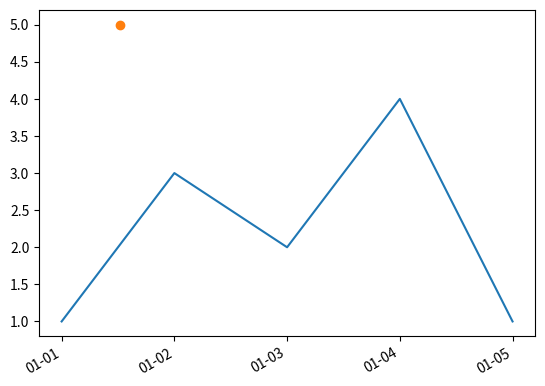

This chart was generated by the following Python code:
import numpy as np
import pandas as pd
import matplotlib.pyplot as plt
import matplotlib.dates as mdates
import datetime as dt




def main():

    # X軸データ
    x = [dt.datetime(2010, 1, 1), dt.datetime(2010, 1, 2),
         dt.datetime(2010, 1, 3), dt.datetime(2010, 1, 4),
         dt.datetime(2010, 1, 5)]

    # Y軸データ
    y = [1, 3, 2, 4, 1]

    # データをセット
    fig = plt.figure()
    ax = fig.add_subplot(111)
    ax.plot(x, y)
    ax.plot(dt.datetime(2010,1,1,12,30),5,"o")

    days = mdates.DayLocator()  # every day
    daysFmt = mdates.DateFormatter('%m-%d')
    ax.xaxis.set_major_locator(days)
    ax.xaxis.set_major_formatter(daysFmt)
    fig.autofmt_xdate()
    plt.show()


if __name__ == "__main__":
    main()
